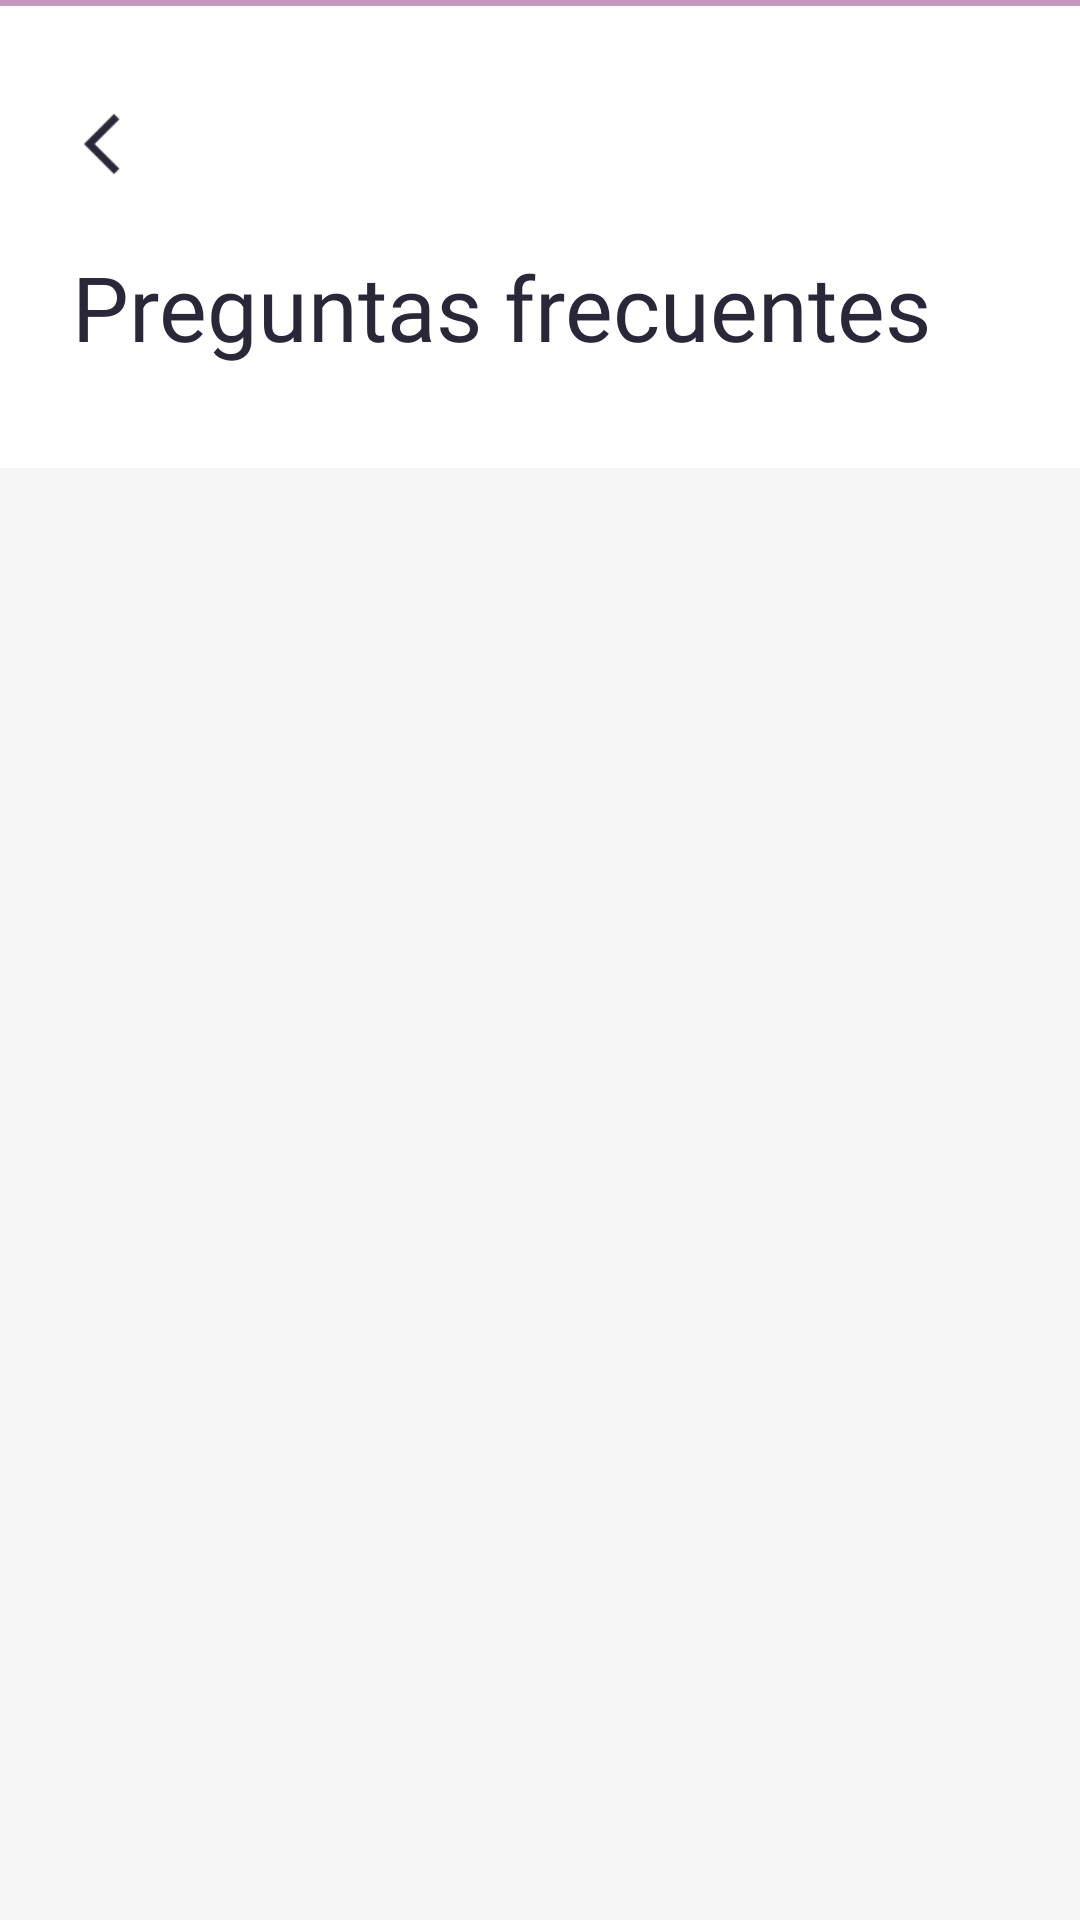

Layout XML and referenced resources for this Android screen:
<!-- AndroidManifest.xml: application theme Theme.Qntrol -->
<!-- res/layout/activity_faq.xml -->
<?xml version="1.0" encoding="utf-8"?>
<androidx.constraintlayout.widget.ConstraintLayout xmlns:android="http://schemas.android.com/apk/res/android"
    xmlns:app="http://schemas.android.com/apk/res-auto"
    android:layout_width="match_parent"
    android:layout_height="match_parent"
    android:background="?android:attr/windowBackground">

    <androidx.constraintlayout.widget.ConstraintLayout
        android:id="@+id/headerFaq"
        android:layout_width="match_parent"
        android:layout_height="156dp"
        android:background="@drawable/bg_settings_header"
        android:padding="24dp"
        app:layout_constraintTop_toTopOf="parent">

        <ImageView
            android:id="@+id/btnBackFaq"
            android:layout_width="32dp"
            android:layout_height="32dp"
            android:layout_marginTop="8dp"
            android:background="?android:attr/selectableItemBackgroundBorderless"
            android:contentDescription="@string/back_content_description"
            android:padding="4dp"
            android:src="@drawable/ic_back"
            app:layout_constraintStart_toStartOf="parent"
            app:layout_constraintTop_toTopOf="parent"
            app:tint="?android:attr/textColorPrimary" />

        <TextView
            android:id="@+id/tvFaqTitle"
            android:layout_width="0dp"
            android:layout_height="wrap_content"
            android:layout_marginTop="18dp"
            android:fontFamily="@font/inter_bold"
            android:text="@string/faq_title"
            android:textColor="?android:attr/textColorPrimary"
            android:textSize="30sp"
            app:layout_constraintEnd_toEndOf="parent"
            app:layout_constraintStart_toStartOf="parent"
            app:layout_constraintTop_toBottomOf="@id/btnBackFaq" />
    </androidx.constraintlayout.widget.ConstraintLayout>

    <ScrollView
        android:layout_width="match_parent"
        android:layout_height="0dp"
        android:layout_marginTop="-20dp"
        android:fillViewport="true"
        android:paddingHorizontal="20dp"
        app:layout_constraintBottom_toBottomOf="parent"
        app:layout_constraintTop_toBottomOf="@id/headerFaq">

        <LinearLayout
            android:id="@+id/layoutFaqContainer"
            android:layout_width="match_parent"
            android:layout_height="wrap_content"
            android:orientation="vertical"
            android:paddingBottom="32dp" />
    </ScrollView>
</androidx.constraintlayout.widget.ConstraintLayout>
<!-- resources referenced by this layout -->
<resources>
  <!-- drawable bg_settings_header (drawable) -->
  <?xml version="1.0" encoding="utf-8"?>
  <layer-list xmlns:android="http://schemas.android.com/apk/res/android">
  
      
      <item>
          <shape android:shape="rectangle">
              
              <gradient
                  android:type="linear"
                  android:angle="270"
                  android:startColor="@color/card_gradient_start"
                  android:centerColor="@color/card_gradient_center"
                  android:endColor="#00FFFFFF" />
          </shape>
      </item>
  
      
      <item
          android:top="2dp"
          android:bottom="0dp"
          android:left="0dp"
          android:right="0dp">
          <shape android:shape="rectangle">
              <solid android:color="@color/card_surface_color" />
          </shape>
      </item>
  
  </layer-list>
  <!-- drawable ic_back: png bitmap (drawable, 264 bytes) -->
  <string name="back_content_description">Volver</string>
  <string name="faq_title">Preguntas frecuentes</string>
  <style name="Theme.Qntrol" parent="Base.Theme.Qntrol" />
  <color name="card_gradient_start">#80973685</color>
  <color name="card_gradient_center">#30973685</color>
  <color name="card_surface_color">#FFFFFF</color>
  <style name="Base.Theme.Qntrol" parent="Theme.Material3.DayNight.NoActionBar">
          
          <item name="colorPrimary">@color/boton</item>
          <item name="android:windowBackground">@color/surface_color</item>
          <item name="android:textColorPrimary">@color/text_primary</item>
          <item name="android:textColorSecondary">@color/text_secondary</item>
          <item name="colorError">@color/error_red_dark</item>
      </style>
  <color name="boton">#973685</color>
  <color name="surface_color">#F5F5F5</color>
  <color name="text_primary">#2B2738</color>
  <color name="text_secondary">#757575</color>
  <color name="error_red_dark">#B71C1C</color>
</resources>
